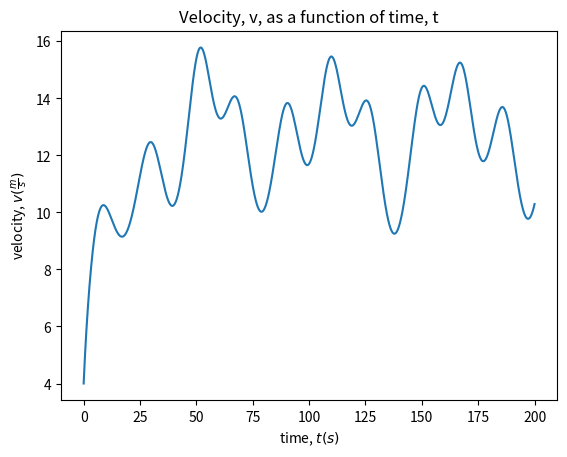

Source code (Python):
import numpy as np
from matplotlib import pyplot as pp

# dv/dt = F/m (cyclist without drag)
# dE/dt = mv(dv/dt) (all energy is kinetic)
# P = power output 
# dv/dt = P/mv
# F_drag = -1/2*C_D*rho*A*v^2(drag force)
# C_D = drag coefficient
# F_drag,viscous = -n*A(v/h) (drag force)
# n = viscosity

def F_drag(v_i):
    F = -(1/2)*CD*rho*A*v_i**2
    return F

def F_dragV(v_i):
    F = -n*A*(v_i/h)
    return F

def dvdt(P,m,v_i,x_i):
    a = ((P/(m*v_i))+((F_drag(v_i))/m)+((F_dragV(v_i))/m)+((F_g(theta(x_i)))/m))
    return a

def theta(x): #deg
    angle = np.arctan(0.08*(0.15*np.sin(0.015*x+3)+0.6*np.sin(0.025*x+5)+0.3*np.sin(0.009*x)))
    return angle

def F_g(theta_i):
    F = m*g*np.sin(theta_i)
    return F


v0 = 4 #m/s
m = 70 #kg
P = 400 #W
dt = 0.1 #s
t0 = 0 #s
tmax = 200 #s
CD = 0.9 
A = 0.33 #m^2
rho = 1.225 #kg/m^3 density of air at standard conditions
n = 2e-5 #Pa*s
h = 2 #m
g = -9.81 #m/s


N = int(tmax/dt)+1
t = np.linspace(t0,tmax,N)
v = np.zeros(N)
v[0] = v0
x = np.zeros(N)


for i in range(N-1):
    x[i+1] = x[i]+v[i]*dt
    v[i+1] = v[i]+dvdt(P,m,v[i],x[i])*dt



pp.plot(t,v,)
pp.title('Velocity, v, as a function of time, t')
pp.xlabel(r'time, $t (s)$')
pp.ylabel(r'velocity, $v (\frac{m}{s})$')
# pp.show()
pp.savefig('bikeWithDrag3.png')